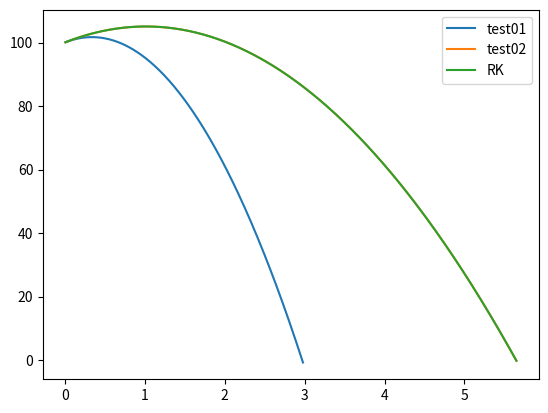

The script that saved this image:
import numpy as np
import matplotlib.pyplot as plt

def test01():
  end_time = 20
  h = 0.01
  x0 = 100
  g = -9.8
  v0 = 10
  t = 0
  list_t = np.array([])
  list_x = np.array([])

  while (t < end_time):
    t = t + h
    list_t = np.append(list_t, t)
    v = g*t + v0
    x = 1/2*g*t*t + v*t + x0
    list_x = np.append(list_x, x)
    if x < 0:
      break
  
#  plt.plot(list_t, list_x)
#  plt.show()
  return list_t, list_x


def test02():
  end_time = 20
  h = 0.01
  x0 = 100
  g = -9.8
  v0 = 10
  t = 0
  list_t = np.array([])
  list_x = np.array([])

  while(t< end_time):
    t = t + h
    list_t = np.append(list_t, t)
    v = g * h + v0
    x = v * h + x0
    list_x = np.append(list_x, x)
    v0 = v
    x0 = x
    if x < 0:
      break
  return list_t, list_x
  
#  plt.plot(list_t, list_x)
#  plt.show()

def test03():
  t1, x1 = test01()
  t2, x2 = test02()
  fig = plt.figure()
  ax = fig.add_subplot(111)
  ax.plot(t1, x1, label='test01')
  ax.plot(t2, x2, label='test02')
  ax.legend()
  plt.show()

def test04():
  end_time = 20
  rk = free_fall_RK(-9.8, 10, 100, 0.01, end_time)
  while (rk.t < end_time):
    rk.forward()
    if rk.x < 0:
      break
  rk.show_result()

def test05():
  rk = free_fall_RK(-9.8, 10, 100, 0.01, 20)
  rk.compute()
  t1, x1 = test01()
  t2, x2 = test02()
  fig = plt.figure()
  ax = fig.add_subplot(111)
  ax.plot(t1, x1, label='test01')
  ax.plot(t2, x2, label='test02')
  ax.plot(rk.t_list, rk.x_list, label='RK')
  ax.legend()
  plt.show()


# runge_kutta
class free_fall_RK():
  def __init__(self, g, v0, x0, h, endtime):
    self.g = g
    self.h = h
    self.x = x0
    self.v = v0
    self.t = 0
    self.endtime = endtime
    self.t_list = np.array([])
    self.x_list = np.array([])

  def compute(self):
    while (self.t < self.endtime):
      self.forward()
      if self.x < 0:
        break


  def dvdt(self, v, t):
    return self.g

  def dxdt(self, x, t):
    return self.v
  
  def forward(self):
    self.t += self.h
    
    self.t_list = np.append(self.t_list, self.t)
    vk1 = self.h * self.dvdt(self.v, self.t)
    vk2 = self.h * self.dvdt(self.v+self.h/2, self.t+vk1/2)
    vk3 = self.h * self.dvdt(self.v+self.h/2, self.t+vk2/2)
    vk4 = self.h * self.dvdt(self.v+self.h, self.t+vk3)
    self.v = self.v + vk1/6 + vk2/3 + vk3/3 + vk4/6
        
    xk1 = self.h * self.dxdt(self.x, self.t)
    xk2 = self.h * self.dxdt(self.x+self.h/2, self.t+xk1/2)
    xk3 = self.h * self.dxdt(self.x+self.h/2, self.t+xk2/2)
    xk4 = self.h * self.dxdt(self.x+self.h, self.t+xk3)
    self.x = self.x + xk1/6 + xk2/3 + xk3/3 + xk4/6
    self.x_list = np.append(self.x_list, self.x)

  def show_result(self):
    fig = plt.figure()
    ax = fig.add_subplot(111)
    print(self.x, self.t)
    ax.plot(self.t_list, self.x_list, label='RK')
    ax.legend()
    plt.show()

if __name__ == '__main__':
  test05()



